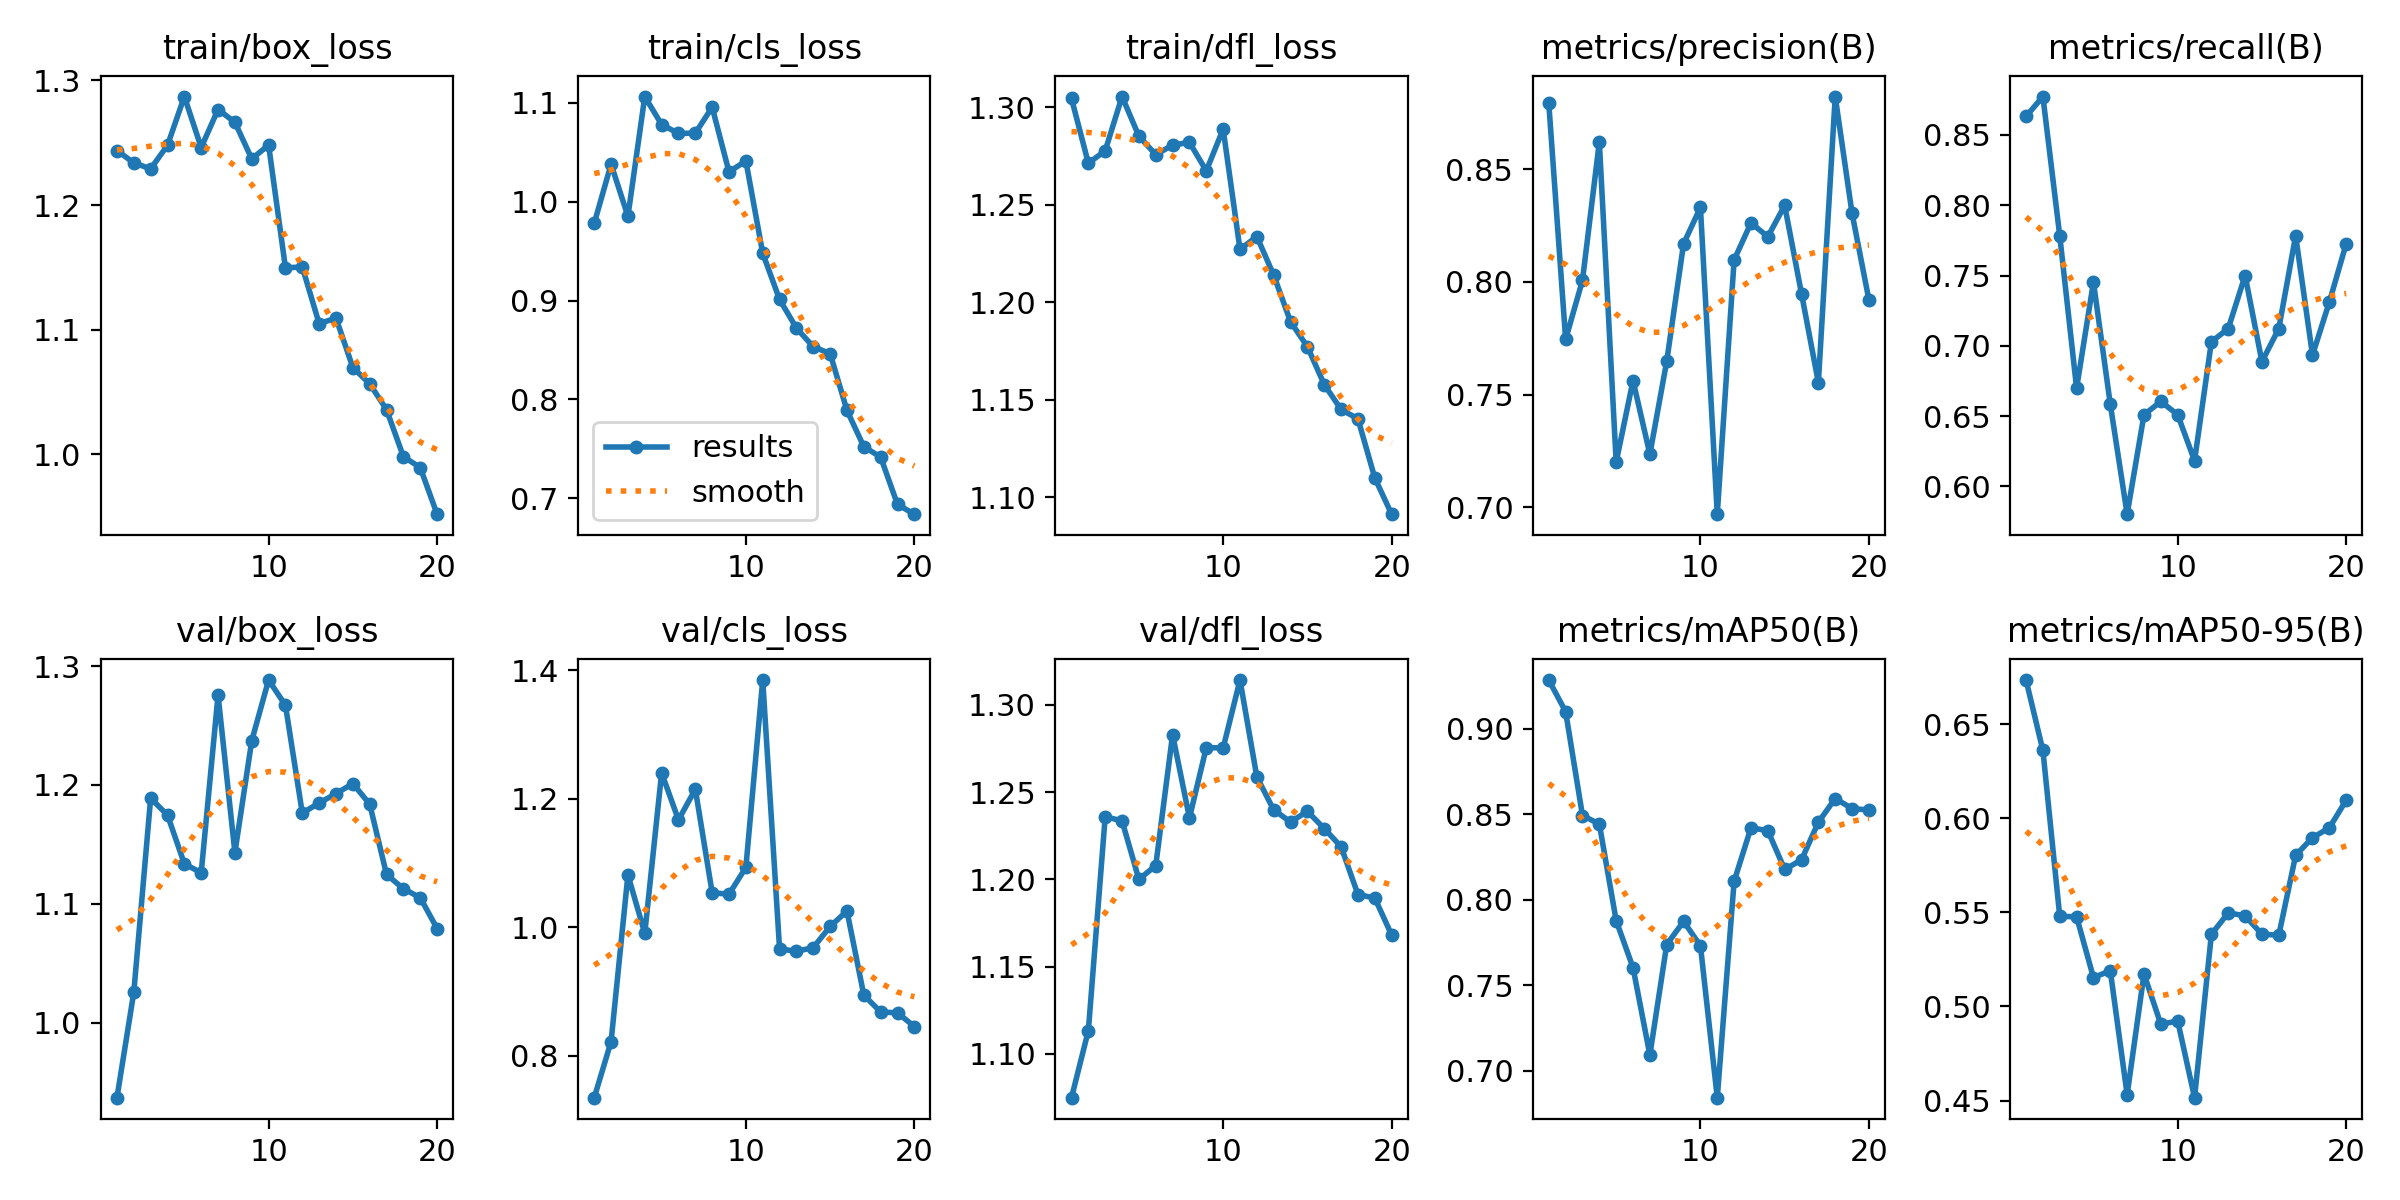

The file beside this chart, header and first rows:
epoch, train/box_loss, train/cls_loss, train/dfl_loss, metrics/precision(B), metrics/recall(B), metrics/mAP50(B), metrics/mAP50-95(B), val/box_loss, val/cls_loss, val/dfl_loss, lr/pg0, lr/pg1, lr/pg2
1, 1.244, 0.9781, 1.304, 0.8794, 0.8632, 0.9284, 0.6734, 0.937, 0.7345, 1.075, 0.00034, 0.00034, 0.00034
2, 1.234, 1.038, 1.271, 0.7745, 0.8774, 0.91, 0.636, 1.026, 0.8218, 1.113, 0.0006653, 0.0006653, 0.0006653
3, 1.229, 0.9852, 1.278, 0.8007, 0.7783, 0.8492, 0.5479, 1.189, 1.081, 1.236, 0.0009551, 0.0009551, 0.0009551
4, 1.248, 1.106, 1.306, 0.8622, 0.6698, 0.8442, 0.5476, 1.175, 0.9906, 1.234, 0.001209, 0.001209, 0.001209
5, 1.287, 1.078, 1.285, 0.72, 0.7453, 0.7877, 0.5154, 1.134, 1.24, 1.2, 0.001428, 0.001428, 0.001428
6, 1.246, 1.069, 1.276, 0.7562, 0.6584, 0.7602, 0.519, 1.126, 1.167, 1.208, 0.001505, 0.001505, 0.001505
7, 1.277, 1.069, 1.281, 0.7235, 0.5802, 0.7091, 0.4531, 1.276, 1.215, 1.283, 0.001406, 0.001406, 0.001406
8, 1.266, 1.095, 1.282, 0.7648, 0.6509, 0.7737, 0.5172, 1.143, 1.054, 1.235, 0.001307, 0.001307, 0.001307
9, 1.237, 1.03, 1.267, 0.817, 0.6604, 0.7873, 0.4905, 1.237, 1.052, 1.276, 0.001208, 0.001208, 0.001208
10, 1.248, 1.041, 1.289, 0.8331, 0.6509, 0.773, 0.4923, 1.288, 1.093, 1.275, 0.001109, 0.001109, 0.001109
11, 1.15, 0.9479, 1.227, 0.6969, 0.6182, 0.6841, 0.4516, 1.267, 1.385, 1.314, 0.00101, 0.00101, 0.00101
12, 1.15, 0.9011, 1.234, 0.8098, 0.7029, 0.8107, 0.5383, 1.176, 0.9663, 1.259, 0.000911, 0.000911, 0.000911
13, 1.105, 0.8722, 1.214, 0.8262, 0.7123, 0.842, 0.5497, 1.185, 0.9625, 1.24, 0.000812, 0.000812, 0.000812
14, 1.109, 0.8533, 1.19, 0.8201, 0.75, 0.8403, 0.5482, 1.193, 0.9683, 1.233, 0.000713, 0.000713, 0.000713
15, 1.07, 0.8464, 1.177, 0.834, 0.6887, 0.8177, 0.5384, 1.201, 1.001, 1.239, 0.000614, 0.000614, 0.000614
16, 1.057, 0.789, 1.158, 0.7948, 0.7123, 0.8232, 0.5379, 1.184, 1.025, 1.229, 0.000515, 0.000515, 0.000515
17, 1.036, 0.7523, 1.145, 0.7554, 0.7783, 0.8453, 0.5803, 1.125, 0.8943, 1.219, 0.000416, 0.000416, 0.000416
18, 0.9983, 0.7417, 1.14, 0.8823, 0.6934, 0.8591, 0.5897, 1.113, 0.868, 1.191, 0.000317, 0.000317, 0.000317
19, 0.9894, 0.6938, 1.11, 0.8304, 0.7311, 0.8532, 0.5949, 1.105, 0.8666, 1.189, 0.000218, 0.000218, 0.000218
20, 0.9521, 0.684, 1.091, 0.7921, 0.7727, 0.8524, 0.6096, 1.079, 0.8454, 1.168, 0.000119, 0.000119, 0.000119
